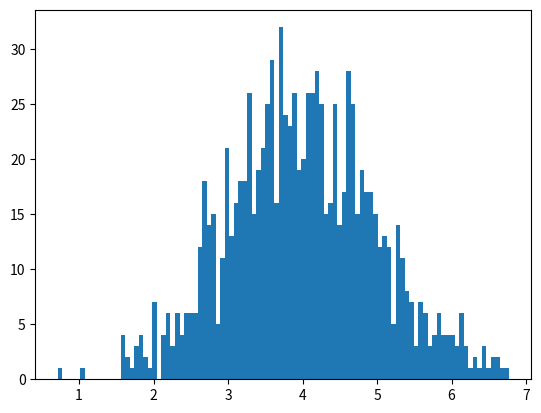

Here is the Python script that generated this plot: (Note: this script raises an exception after producing the figure.)
#!/usr/bin/env python3
# -*- coding: utf-8 -*-
"""
Created on Wed Mar 27 16:48:13 2019

[redacted]

Learning how probability transforms work

"""

import scipy.stats as st
import numpy as np
import scipy as sp
import matplotlib.pylab as plt

x = np.linspace(0, 10, 1000)
x_rv = st.norm.rvs(4,1, 1000)
y_rv = np.log(x_rv)
z_rv = np.exp(x_rv) # Z has a log-normal distribution 

# pdf of x
plt.figure()
plt.hist(x_rv, 100, normed=True)
plt.plot(x, st.norm.pdf(x, 4, 1))

# pdf of log(x)
plt.figure()
plt.hist(y_rv, 100, normed=True)
plt.plot(x, st.norm.pdf(np.exp(x), 4, 1)*np.exp(x))

# pdf of e^x

x = np.linspace(0,1500, 10000)
plt.figure()
plt.hist(z_rv, 100, normed=True)
plt.plot(x, st.norm.pdf(np.log(x),4, 1)/x)
#plt.plot(x, st.lognorm.pdf(x, loc=4, s=1, scale=np.exp(4)))

